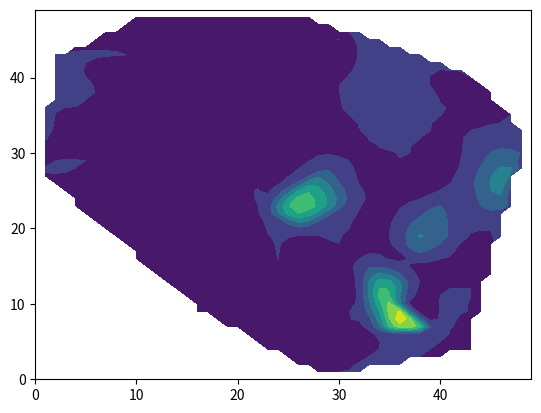

This chart was generated by the following Python code:
import matplotlib.pyplot as plt
import matplotlib.tri as mtri
import numpy as np




# Create triangulation.
x = np.asarray([427534, 432529, 568032, 557577, 532423, 514397, 471226, 458274, 445709,
                429292, 416376, 402024, 382541, 337728, 325411, 576835, 568855, 556144,
                551542, 539207, 523487, 608660, 567280, 564004, 562387, 505161, 532613,
                619871, 421743, 499983, 483628, 526253, 445504, 419115, 412049, 388457,
                367259, 341925, 479481, 473921, 466014, 445866, 437989, 422298, 368384,
                317939, 320486, 595801, 585086, 588534, 545542, 528266, 477299, 518812,
                607754, 625349, 647335, 606827, 605899, 559061, 626581, 621408, 556831,
                587805, 607266, 578402, 544564, 567654, 536393, 509900, 493344, 462135,
                431774, 340799, 530732, 449898, 474523, 497488, 457469, 453773, 430992,
                429386, 418040, 373468, 308169, 379600, 415367, 350983, 416907, 417907,
                523194, 492514, 485552, 490343, 477641, 514842, 520918, 435681])

y = np.asarray([6207762, 6168723, 6061425, 6069156, 6074214, 6082047, 6121317, 6127251,
                6132838, 6140131, 6148807, 6153143, 6163342, 6179978, 6177833, 6070980,
                6082639, 6104918, 6126336, 6151628, 6172408, 6047140, 6048297, 6039758,
                6028735, 5988527, 6114403, 6165948, 6055859, 6184871, 6181266, 6232930,
                6205550, 6208749, 6208282, 6209148, 6202337, 6201232, 6246836, 6230149,
                6215701, 6190891, 6179720, 6155063, 6110174, 6196168, 6215083, 6129240,
                6048851, 6018662, 6050375, 6048920, 6047137, 6181887, 6092503, 6094571,
                6159011, 6065008, 6008234, 6076008, 6126264, 6187939, 6137834, 6174275,
                6203266, 6192843, 6184156, 6216165, 6023169, 6014694, 6017500, 6104907,
                6106436, 6146430, 6121386, 6161666, 6204151, 6214155, 6246168, 6219324,
                6241241, 6220191, 6229723, 6214448, 6133586, 6243123, 6101253, 6154815,
                6126055, 6036021, 6034784, 6089300, 6108365, 6074602, 6064398, 6144223,
                6198756, 6121634])
z = np.asarray([0, 0, 0, 0, 0, 0, 0, 0, 0, 0, 0, 0, 0, 0,
                0, 0, 180, 0, 0, 0, 0, 0, 0, 0, 660, 0, 0, 0,
                0, 0, 0, 0, 0, 0, 0, 0, 0, 0, 0, 0, 0, 0,
                0, 0, 0, 1, 0, 0.60, 0, 0, 430, 0, 0, 0, 0, 0,
                0, 0, 0, 0, 240, 0, 0, 0, 0, 0, 4, 0.20, 0, 0,
                0, 0, 0, 0, 0, 0, 0, 0, 0, 0, 0, 0, 0, 0,
                0, 0, 0, 0, 0, 0, 0, 0, 450, 0, 0, 0, 0, 0])

triangles = mtri.Triangulation(x, y)

xi, yi = np.meshgrid(np.linspace(x.min(), x.max()), np.linspace(y.min(), y.max()))
interpolation = mtri.CubicTriInterpolator(triangles, z, kind='geom') #'geom', 'min_E'interpolation methods
zi = interpolation(xi, yi)
plt.contourf(zi)

plt.show()
